Run: headless pygame with SDL's dummy video driver; simulated clock (each Clock.tick advances the game by its frame time, no real sleeping); random seed 0; keys injected as events and as key.get_pressed() state; no mouse input.
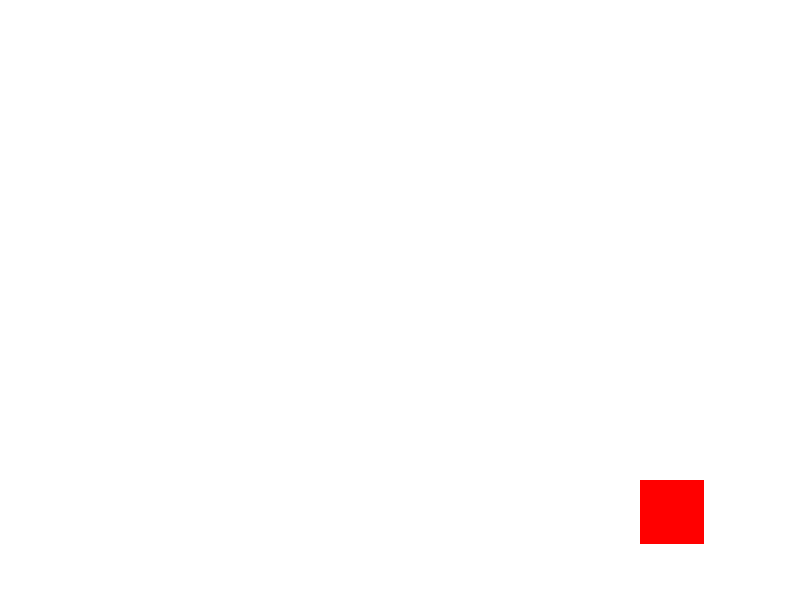
Frame 1 of 4 · flips 1–60 · no input
Frame 2 of 4 · flips 61–180 · tapped SPACE, RETURN · held RIGHT (→), D · screen unchanged from frame 1, image omitted
Frame 3 of 4 · flips 181–300 · held DOWN (↓), S · screen unchanged from frame 2, image omitted
Frame 4 of 4 · flips 301–420 · held LEFT (←), A, UP (↑), W · screen unchanged from frame 3, image omitted

The pygame program that drew these frames:

import pygame
pygame.init()

running = True

class Game:
        # init
    def __init__(self):
        self.screen = pygame.display.set_mode((800, 600))
        pygame.display.set_caption("ball video game")

        self.clock = pygame.time.Clock()

        self.gamer = self.Player(self.screen)

    def mainLoop(self):
        for event in pygame.event.get():
            if event.type == pygame.QUIT:
                running = False

        # Rendering code
        self.screen.fill("white")

        self.gamer.drawPlayer()

        pygame.display.update()
        self.clock.tick(60)

    class Player: # The player object.
        def __init__(self, screen):
            self.y_vel = 0
            self.screen = screen
            self.hitbox = pygame.Rect(640, 480, 64, 64)

        def playerLoop(self):
            pass

        def drawPlayer(self):
            pygame.draw.rect(self.screen, (255, 0, 0), self.hitbox)
    class Background: # Background object
        def __init__(self):
            self.paralax_amount = 0

    class Ground: # Ground object
        def __init__(self, side):
            self.side = side

    class Solid_object_template: # Object template for solid objects.
        def __init__(self, sprite, x, y):
            self.sprite = sprite
            self.x_pos = x
            self.y_pos = y

    class Obsticale(Solid_object_template): # bad objects >:( (inherits from Solid_object_template)
        def __init__(self, sprite, x, y):
            super().__init__(sprite, x, y)

            self.x_pos = x
            self.y_pos = y

    class Block_transition_obj: # Fade in and out effects
        def __init__(self, border):
            self.border = border

    class Particle_obj: # Particle object. It can only be spawned once.
        def __init__(self, x, y, gravity_enabled, gravity_amount):
            pass

    class End_wall: # End wall for completing the level.
        pass

    class Pause_menu: # The pause menu.
        def __init__(self):
            pass

    class Bot(Player): # Background bot that competes the level with you. (also inherits stuff from the player)
        def __init__(self):
            super().__init__()

    class Effects: # Other cool effects.
        pass

if __name__ == "__main__":
    g = Game()
    while running:
        g.mainLoop()
